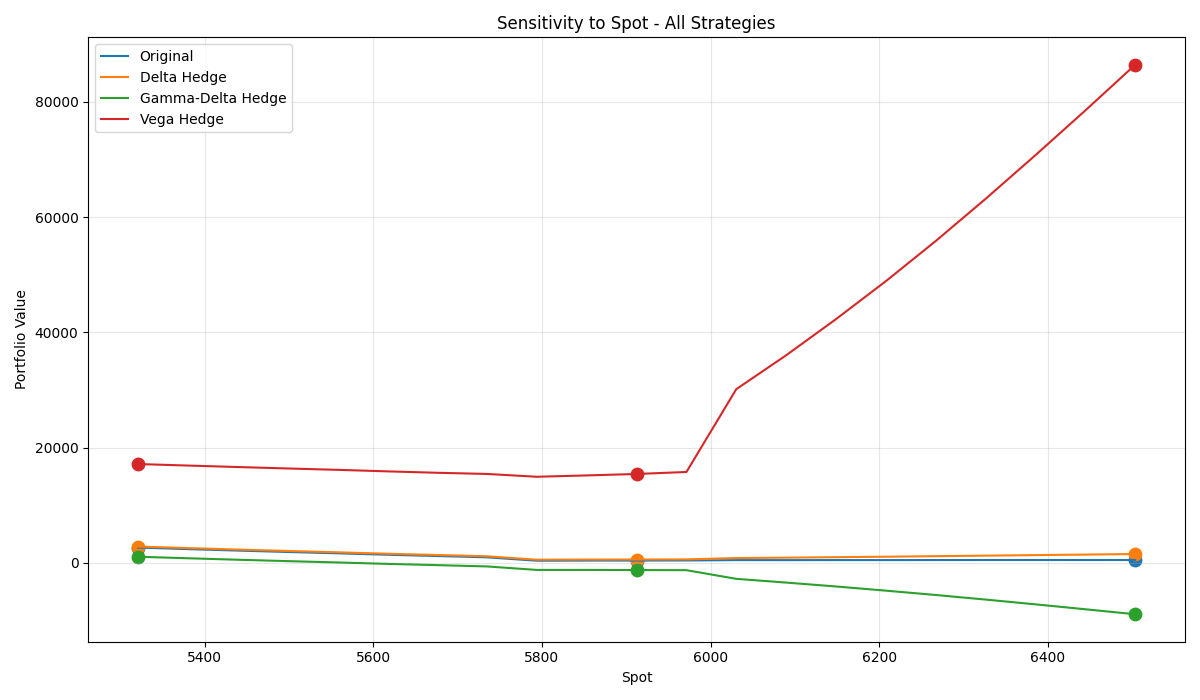

Source data for this figure (header and first rows):
Strategy, Base, Spot Low, Spot High, ΔSpot Low, ΔSpot High
Original, 405.5, 2658, 503.1, 2252, 97.6
Delta Hedge, 587, 2833, 1541, 2246, 954.3
Gamma-Delta Hedge, -1240, 1070, -8909, 2310, -7668
Vega Hedge, 15430, 17153, 86421, 1723, 70991
